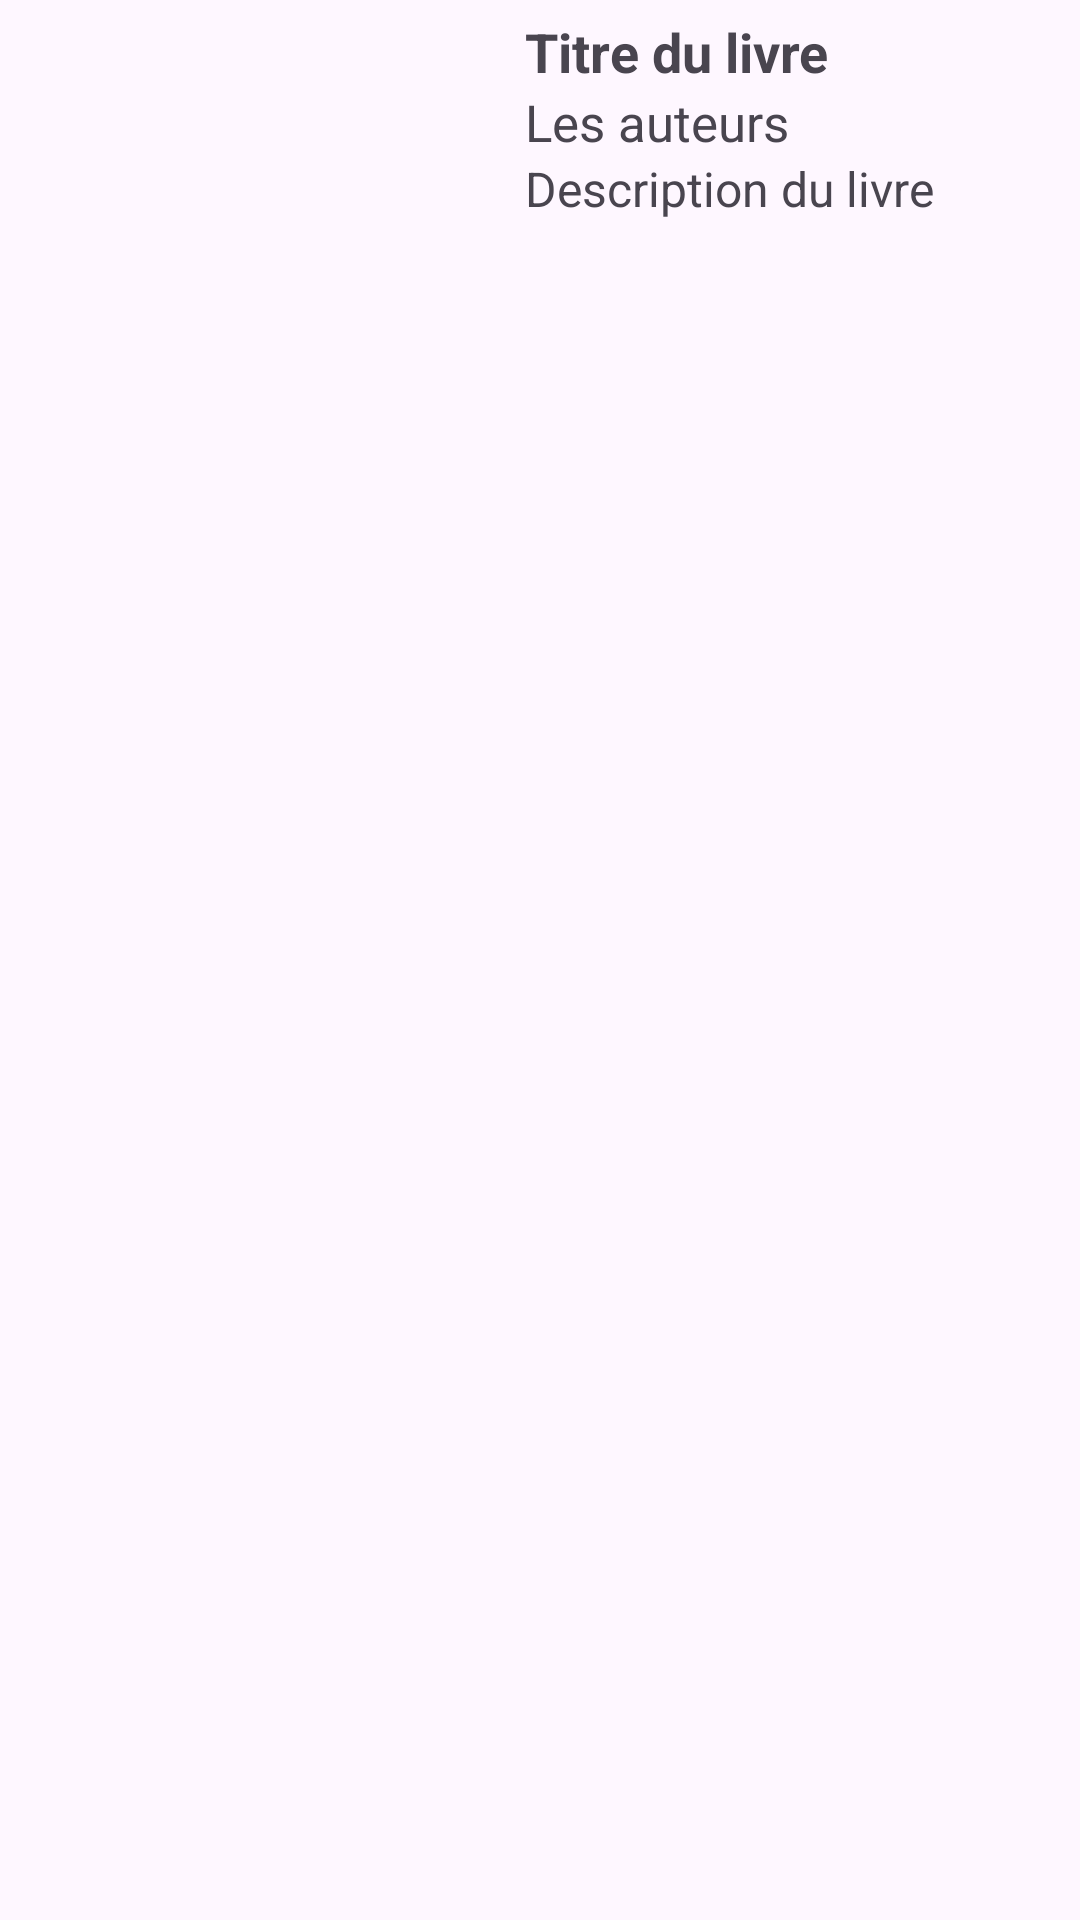

The Android layout XML behind this screen, and the referenced resources:
<!-- AndroidManifest.xml: application theme Theme.Tp3_retrofit_v2 -->
<!-- res/layout/list_book_item.xml -->
<?xml version="1.0" encoding="utf-8"?>
<LinearLayout xmlns:android="http://schemas.android.com/apk/res/android"
    android:layout_width="match_parent"
    android:layout_height="match_parent"
    android:orientation="horizontal">
    <ImageView
        android:id="@+id/imageViewBook"
        android:layout_width="160dp"
        android:layout_height="130dp"
        android:layout_margin="5dp"
        />
    <LinearLayout
        android:layout_width="wrap_content"
        android:layout_height="wrap_content"
        android:layout_margin="5dp"
        android:orientation="vertical">
        <TextView
            android:id="@+id/textViewTitle"
            android:layout_width="match_parent"
            android:layout_height="wrap_content"
            android:textSize="18sp"
            android:textStyle="bold"
            android:text="Titre du livre"
            />
        <TextView
            android:id="@+id/textViewAuthors"
            android:layout_width="match_parent"
            android:layout_height="wrap_content"
            android:textSize="17sp"
            android:text="Les auteurs"
            />
        <TextView
            android:id="@+id/textViewDescription"
            android:layout_width="match_parent"
            android:layout_height="wrap_content"
            android:textSize="16sp"
            android:text="Description du livre"
            />
    </LinearLayout>
</LinearLayout>
<!-- resources referenced by this layout -->
<resources>
  <style name="Theme.Tp3_retrofit_v2" parent="Base.Theme.Tp3_retrofit_v2" />
  <style name="Base.Theme.Tp3_retrofit_v2" parent="Theme.Material3.DayNight.NoActionBar">
          
          
      </style>
</resources>
